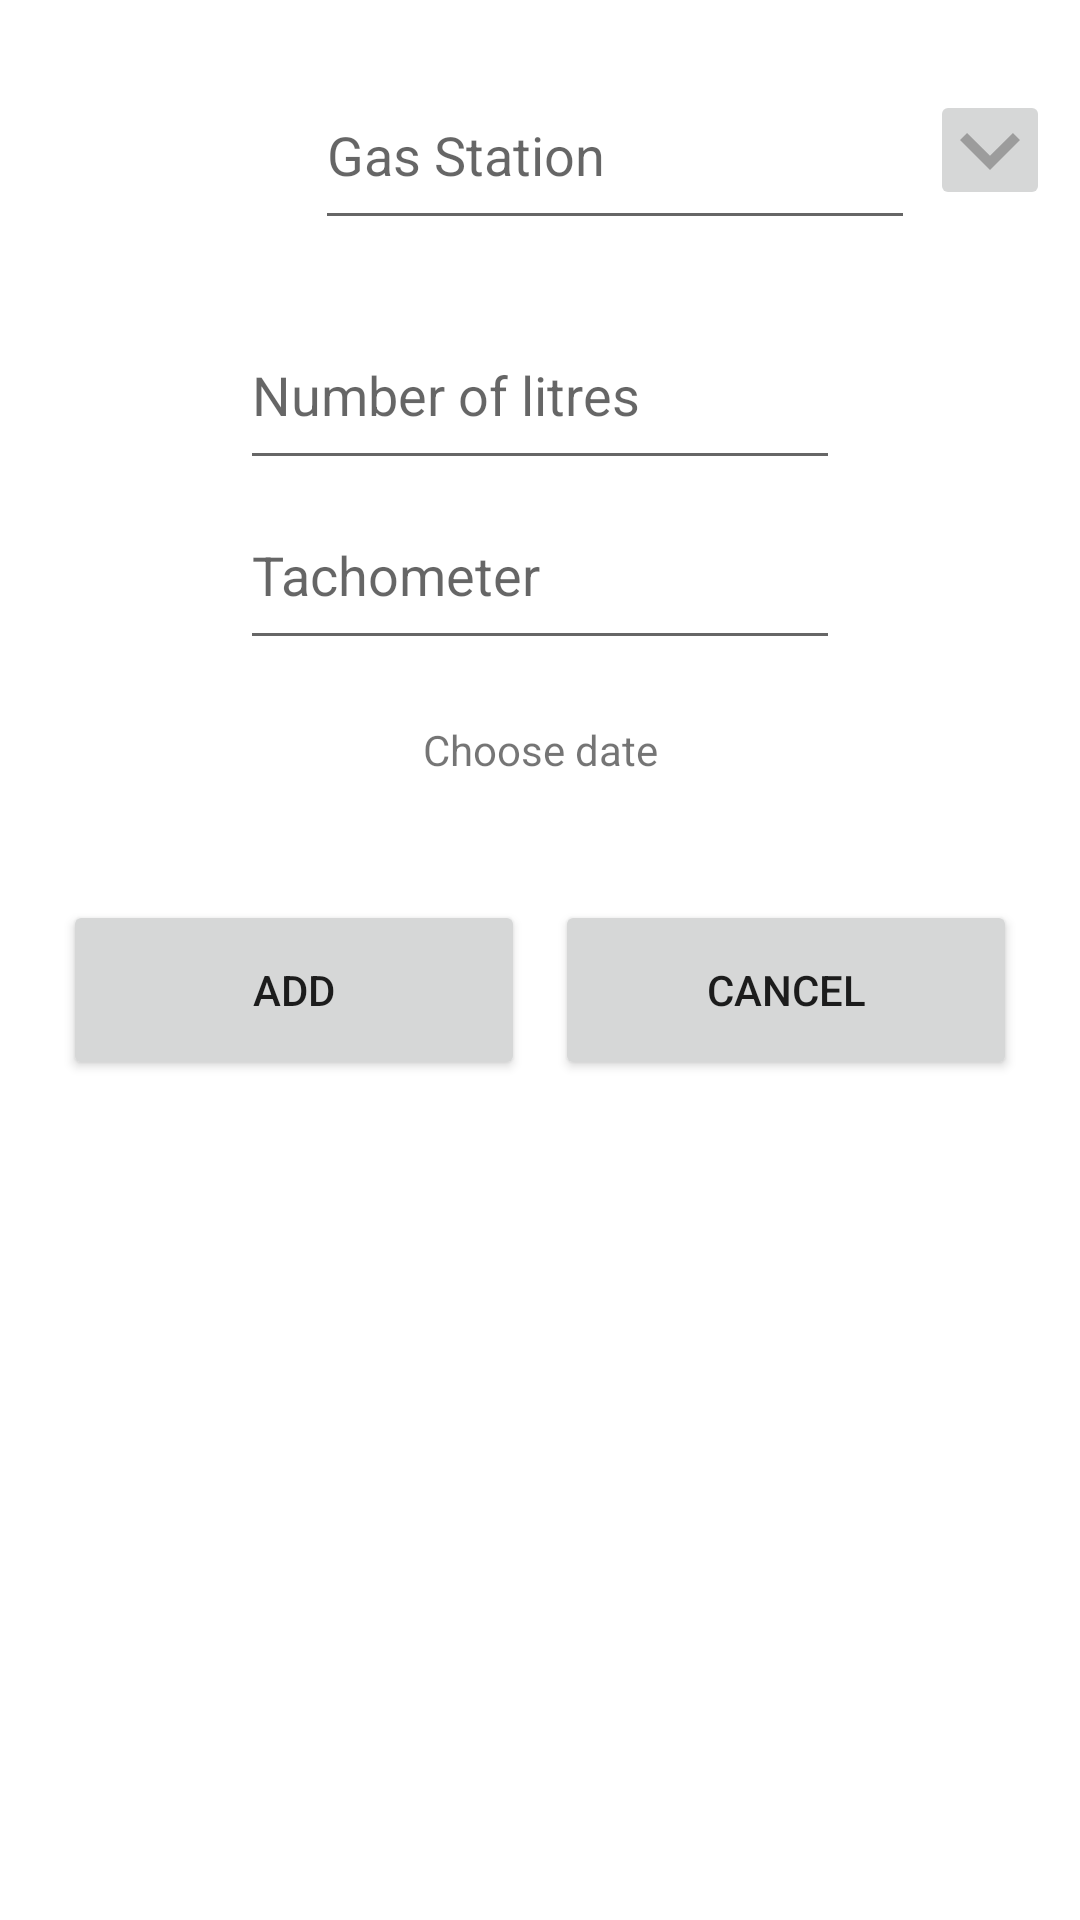

The Android layout XML behind this screen, and the referenced resources:
<!-- AndroidManifest.xml: application theme Theme.FuelQualityApp -->
<!-- res/layout/activity_add_new_data.xml -->
<?xml version="1.0" encoding="utf-8"?>
<androidx.constraintlayout.widget.ConstraintLayout xmlns:android="http://schemas.android.com/apk/res/android"
    xmlns:app="http://schemas.android.com/apk/res-auto"
    xmlns:tools="http://schemas.android.com/tools"
    android:layout_width="match_parent"
    android:layout_height="match_parent"
    tools:context=".AddNewDataActivity">

    <LinearLayout
        android:layout_width="match_parent"
        android:layout_height="match_parent"
        android:orientation="vertical"

        >
        <LinearLayout
            android:layout_width="match_parent"
            android:layout_height="100dp"
            android:orientation="horizontal">

            <EditText
                android:id="@+id/editTextGasStation"
                android:layout_width="200dp"
                android:layout_height="60dp"
                android:layout_gravity="center"
                android:layout_marginLeft="105dp"
                android:hint="@string/gasStationName" />

            <ImageButton
                android:id="@+id/gasStationsOptionsMenu"
                android:layout_width="40dp"
                android:layout_height="40dp"
                android:layout_marginLeft="5dp"
                android:layout_gravity="center"
                android:src="@drawable/ic_baseline_keyboard_arrow_down_40"
                />

        </LinearLayout>

        <EditText
            android:id="@+id/editTextQuantity"
            android:layout_width="200dp"
            android:layout_height="60dp"
            android:inputType="numberDecimal"
            android:layout_gravity="center"
            android:hint="@string/numberOfLitres"
        />

        <EditText
            android:id="@+id/editTextTachometer"
            android:layout_width="200dp"
            android:layout_height="60dp"
            android:inputType="numberSigned"
            android:layout_gravity="center"
            android:hint="@string/stateOfTachometr"
            />

        <TextView
            android:id="@+id/tvDate"
            android:layout_width="200dp"
            android:layout_height="60dp"
            android:layout_gravity="center"
            android:gravity="center"
            android:textAlignment="center"
            android:text="@string/date"
            />

        <LinearLayout
            android:layout_width="match_parent"
            android:layout_height="100dp"
            android:gravity="center">

            <Button
                android:id="@+id/submitAdding"
                android:layout_width="154dp"
                android:layout_height="60dp"
                android:layout_margin="5dp"
                android:text="@string/add" />

            <Button
                android:id="@+id/cancelAdding"
                android:layout_width="154dp"
                android:layout_height="60dp"
                android:layout_margin="5dp"
                android:text="@string/cancel" />

        </LinearLayout>

    </LinearLayout>


</androidx.constraintlayout.widget.ConstraintLayout>
<!-- resources referenced by this layout -->
<resources>
  <!-- drawable ic_baseline_keyboard_arrow_down_40 (drawable) -->
  <vector android:height="40dp" android:tint="#9C9C9C"
      android:viewportHeight="24" android:viewportWidth="24"
      android:width="40dp" xmlns:android="http://schemas.android.com/apk/res/android">
      <path android:fillColor="@android:color/white" android:pathData="M7.41,8.59L12,13.17l4.59,-4.58L18,10l-6,6 -6,-6 1.41,-1.41z"/>
  </vector>
  <string name="add">Add</string>
  <string name="cancel">Cancel</string>
  <string name="date">Choose date</string>
  <string name="gasStationName">Gas Station</string>
  <string name="numberOfLitres">Number of litres</string>
  <string name="stateOfTachometr">Tachometer</string>
  <style name="Theme.FuelQualityApp" parent="Theme.MaterialComponents.DayNight.DarkActionBar">
          
          <item name="colorPrimary">@color/purple_500</item>
          <item name="colorPrimaryVariant">@color/purple_700</item>
          <item name="colorOnPrimary">@color/white</item>
          
          <item name="colorSecondary">@color/teal_200</item>
          <item name="colorSecondaryVariant">@color/teal_700</item>
          <item name="colorOnSecondary">@color/black</item>
          
          <item name="android:statusBarColor" tools:targetApi="l">?attr/colorPrimaryVariant</item>
          
      </style>
  <color name="purple_500">#FF6200EE</color>
  <color name="purple_700">#FF3700B3</color>
  <color name="white">#FFFFFFFF</color>
  <color name="teal_200">#FF03DAC5</color>
  <color name="teal_700">#FF018786</color>
  <color name="black">#FF000000</color>
</resources>
